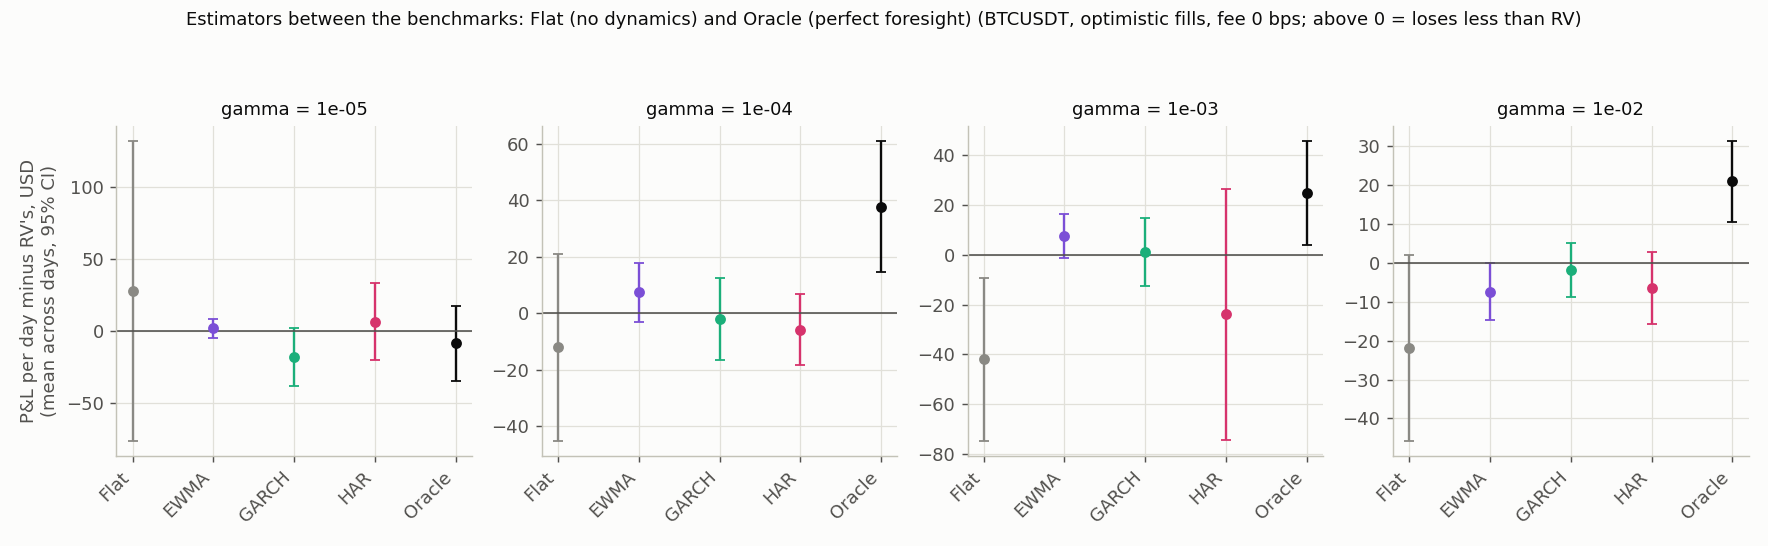

Data behind this chart, as committed beside it:
gamma, regime, estimator, days, pnl_mean, diff_vs_rv, se, t, days_better
1e-05, all, Flat, 41, -307, 27.84, 53.01, 0.5251, 19
1e-05, all, RV, 41, -334.8, 0, 0, , 0
1e-05, all, EWMA, 41, -332.9, 1.94, 3.335, 0.5818, 23
1e-05, all, GARCH, 41, -352.8, -18.02, 10.33, -1.744, 15
1e-05, all, HAR, 41, -328.4, 6.43, 13.61, 0.4723, 19
1e-05, all, Oracle, 41, -343.2, -8.392, 13.25, -0.6334, 18
1e-05, low, Flat, 32, -112.7, 8.228, 11.03, 0.7457, 11
1e-05, low, RV, 32, -120.9, 0, 0, , 0
1e-05, low, EWMA, 32, -122.5, -1.646, 1.637, -1.006, 13
1e-05, low, GARCH, 32, -124.2, -3.27, 3.141, -1.041, 14
1e-05, low, HAR, 32, -112.2, 8.679, 10.74, 0.8082, 10
1e-05, low, Oracle, 32, -112.1, 8.805, 10.09, 0.8724, 12
1e-05, mid, Flat, 39, -92.49, -1.604, 8.507, -0.1885, 22
1e-05, mid, RV, 39, -90.89, 0, 0, , 0
1e-05, mid, EWMA, 39, -92.03, -1.141, 1.549, -0.7362, 17
1e-05, mid, GARCH, 39, -91.27, -0.3848, 2.937, -0.131, 21
1e-05, mid, HAR, 39, -92.06, -1.167, 4.017, -0.2904, 21
1e-05, mid, Oracle, 39, -98, -7.114, 6.072, -1.172, 16
1e-05, high, Flat, 35, -153.5, 26.88, 61.29, 0.4385, 16
1e-05, high, RV, 35, -180.4, 0, 0, , 0
1e-05, high, EWMA, 35, -175.4, 5.049, 3.557, 1.419, 21
1e-05, high, GARCH, 35, -198.1, -17.69, 11.1, -1.594, 21
1e-05, high, HAR, 35, -179.5, 0.8978, 12.66, 0.07093, 18
1e-05, high, Oracle, 35, -190.4, -9.954, 9.747, -1.021, 14
0.0001, all, Flat, 41, -358.7, -12.04, 16.89, -0.7127, 18
0.0001, all, RV, 41, -346.6, 0, 0, , 0
0.0001, all, EWMA, 41, -339.2, 7.389, 5.287, 1.398, 23
0.0001, all, GARCH, 41, -348.7, -2.045, 7.429, -0.2753, 22
0.0001, all, HAR, 41, -352.5, -5.904, 6.428, -0.9185, 19
0.0001, all, Oracle, 41, -308.9, 37.75, 11.84, 3.189, 31
0.0001, low, Flat, 32, -96.06, -6.682, 7.477, -0.8938, 11
0.0001, low, RV, 32, -89.38, 0, 0, , 0
0.0001, low, EWMA, 32, -82.35, 7.029, 5.179, 1.357, 19
0.0001, low, GARCH, 32, -79.81, 9.567, 8.218, 1.164, 16
0.0001, low, HAR, 32, -92.01, -2.637, 4.234, -0.6229, 13
0.0001, low, Oracle, 32, -75.35, 14.02, 10.49, 1.336, 17
0.0001, mid, Flat, 39, -107.6, -10.47, 9.966, -1.051, 18
0.0001, mid, RV, 39, -97.1, 0, 0, , 0
0.0001, mid, EWMA, 39, -95.19, 1.91, 2.087, 0.9152, 21
0.0001, mid, GARCH, 39, -98.13, -1.03, 4.305, -0.2393, 22
0.0001, mid, HAR, 39, -96.94, 0.1598, 4.757, 0.03359, 23
0.0001, mid, Oracle, 39, -89.07, 8.036, 4.772, 1.684, 25
0.0001, high, Flat, 35, -212.5, 3.678, 15.41, 0.2386, 14
0.0001, high, RV, 35, -216.1, 0, 0, , 0
0.0001, high, EWMA, 35, -216, 0.1008, 2.892, 0.03486, 18
0.0001, high, GARCH, 35, -226.1, -9.995, 4.878, -2.049, 11
0.0001, high, HAR, 35, -220.8, -4.683, 4.919, -0.952, 13
0.0001, high, Oracle, 35, -193.7, 22.45, 11.86, 1.893, 18
0.001, all, Flat, 41, -193.8, -41.95, 16.69, -2.513, 13
0.001, all, RV, 41, -151.9, 0, 0, , 0
0.001, all, EWMA, 41, -144.3, 7.59, 4.556, 1.666, 25
0.001, all, GARCH, 41, -150.8, 1.115, 6.983, 0.1596, 22
0.001, all, HAR, 41, -175.8, -23.97, 25.77, -0.9301, 21
0.001, all, Oracle, 41, -127.1, 24.78, 10.67, 2.322, 27
0.001, low, Flat, 32, -58.71, -19.38, 15.06, -1.286, 14
0.001, low, RV, 32, -39.34, 0, 0, , 0
0.001, low, EWMA, 32, -37.86, 1.48, 1.378, 1.074, 18
0.001, low, GARCH, 32, -38.15, 1.184, 4.714, 0.2511, 19
0.001, low, HAR, 32, -67.98, -28.64, 29.13, -0.9832, 19
0.001, low, Oracle, 32, -41.78, -2.441, 6.341, -0.385, 19
... 36 more rows
